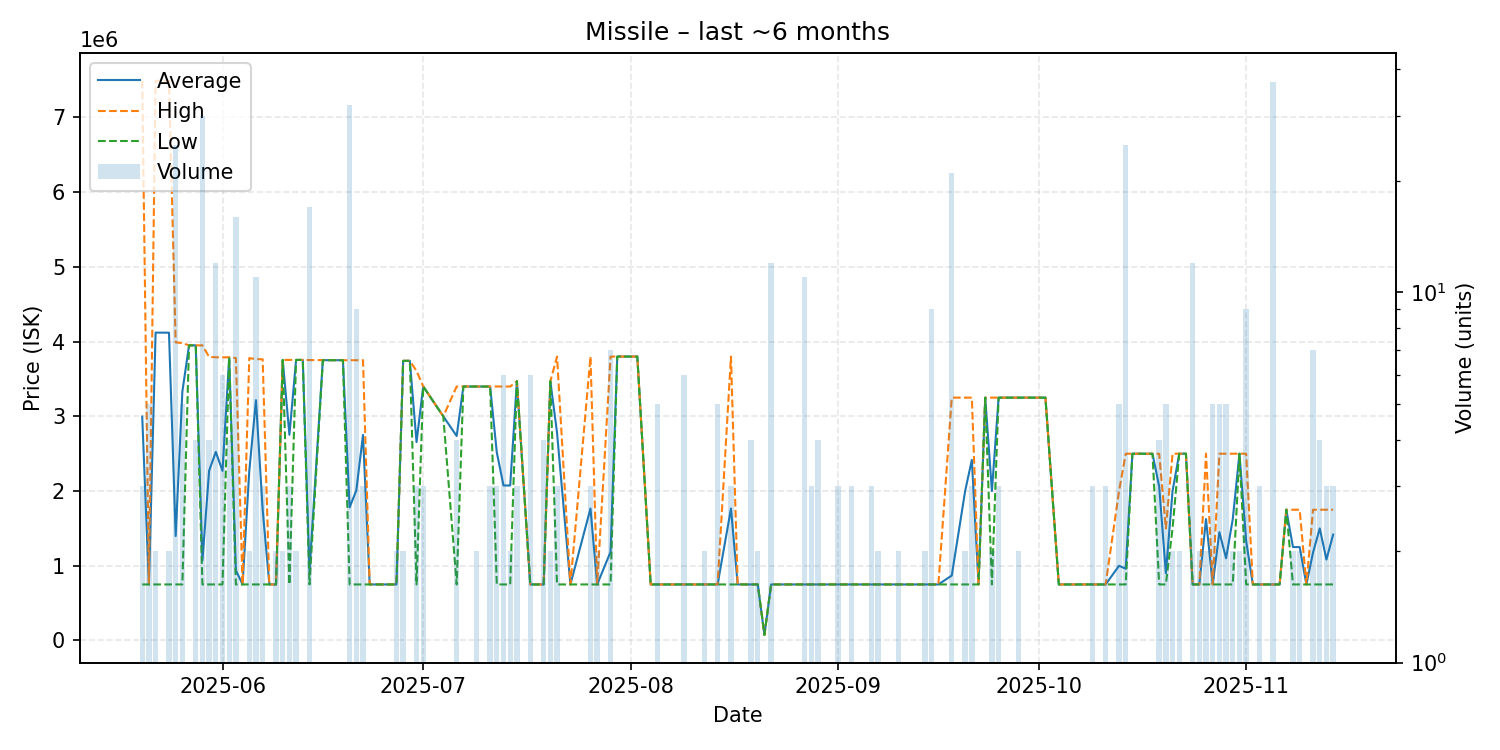

Source data for this figure (header and first rows):
date, average, highest, lowest, order_count, volume
2025-05-20, 2997333, 7492000, 750000, 2, 3
2025-05-21, 750000, 750000, 750000, 3, 5
2025-05-22, 4120500, 7491000, 750000, 2, 2
2025-05-24, 4119500, 7489000, 750000, 2, 2
2025-05-25, 1398000, 3990000, 750000, 9, 25
2025-05-26, 3332000, 3980000, 750000, 5, 5
2025-05-27, 3950000, 3950000, 3950000, 1, 1
2025-05-28, 3950000, 3950000, 3950000, 2, 4
2025-05-29, 1070000, 3950000, 750000, 7, 30
2025-05-30, 2272500, 3795000, 750000, 4, 4
2025-05-31, 2523333, 3790000, 750000, 3, 12
2025-06-01, 2270000, 3790000, 750000, 6, 6
2025-06-02, 3790000, 3790000, 3790000, 2, 4
2025-06-03, 939375, 3780000, 750000, 4, 16
2025-06-04, 750000, 750000, 750000, 1, 1
2025-06-05, 2265000, 3780000, 750000, 2, 2
2025-06-06, 3216818, 3765000, 750000, 4, 11
2025-06-07, 1754667, 3764000, 750000, 3, 3
2025-06-08, 750000, 750000, 750000, 1, 1
2025-06-09, 750000, 750000, 750000, 2, 2
2025-06-10, 3755000, 3755000, 3755000, 2, 2
2025-06-11, 2753000, 3754500, 750000, 3, 3
2025-06-12, 3755000, 3755000, 3755000, 2, 2
2025-06-13, 3755000, 3755000, 3755000, 1, 1
2025-06-14, 926647, 3753000, 750000, 5, 17
2025-06-16, 3752000, 3752000, 3752000, 1, 1
2025-06-19, 3751000, 3751000, 3751000, 1, 1
2025-06-20, 1781594, 3751000, 750000, 5, 32
2025-06-21, 2008778, 3751000, 750000, 7, 9
2025-06-22, 2750667, 3751000, 750000, 3, 3
2025-06-23, 750000, 750000, 750000, 1, 1
2025-06-25, 750000, 750000, 750000, 1, 1
2025-06-27, 750000, 750000, 750000, 2, 2
2025-06-28, 3742500, 3743000, 3742000, 2, 2
2025-06-29, 3743000, 3743000, 3743000, 1, 1
2025-06-30, 2654667, 3607000, 750000, 3, 3
2025-07-01, 3400000, 3400000, 3400000, 2, 3
2025-07-04, 3000000, 3000000, 3000000, 1, 1
2025-07-06, 2736750, 3399000, 750000, 3, 4
2025-07-07, 3399000, 3399000, 3399000, 1, 1
2025-07-08, 3399000, 3399000, 3399000, 1, 1
2025-07-09, 3399000, 3399000, 3399000, 2, 2
2025-07-11, 3398667, 3399000, 3398000, 3, 3
2025-07-12, 2516000, 3399000, 750000, 3, 3
2025-07-13, 2074500, 3399000, 750000, 6, 6
2025-07-14, 2074500, 3399000, 750000, 2, 2
2025-07-15, 3470000, 3470000, 3470000, 3, 3
2025-07-17, 750000, 750000, 750000, 2, 6
2025-07-18, 750000, 750000, 750000, 1, 1
2025-07-19, 749975, 750000, 749900, 2, 4
2025-07-20, 3470000, 3470000, 3470000, 2, 2
2025-07-21, 2782667, 3799000, 750000, 3, 3
2025-07-23, 750000, 750000, 750000, 1, 1
2025-07-26, 1766667, 3800000, 750000, 3, 3
2025-07-27, 750000, 750000, 750000, 2, 2
2025-07-29, 1185714, 3800000, 750000, 3, 7
2025-07-30, 3800000, 3800000, 3800000, 1, 1
2025-08-01, 3800000, 3800000, 3800000, 1, 1
2025-08-02, 3800000, 3800000, 3800000, 1, 1
2025-08-04, 750000, 750000, 750000, 1, 1
... 77 more rows
